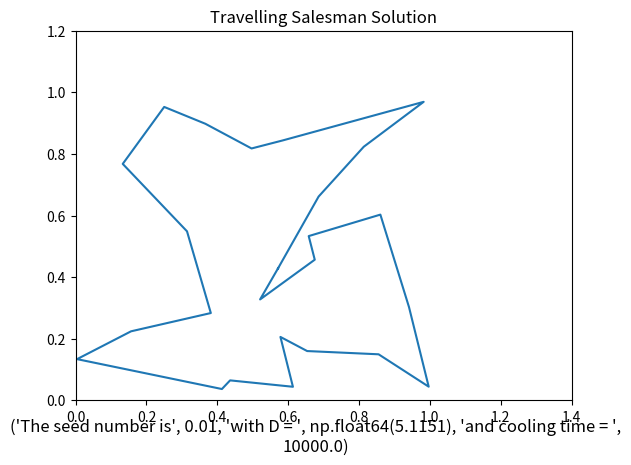
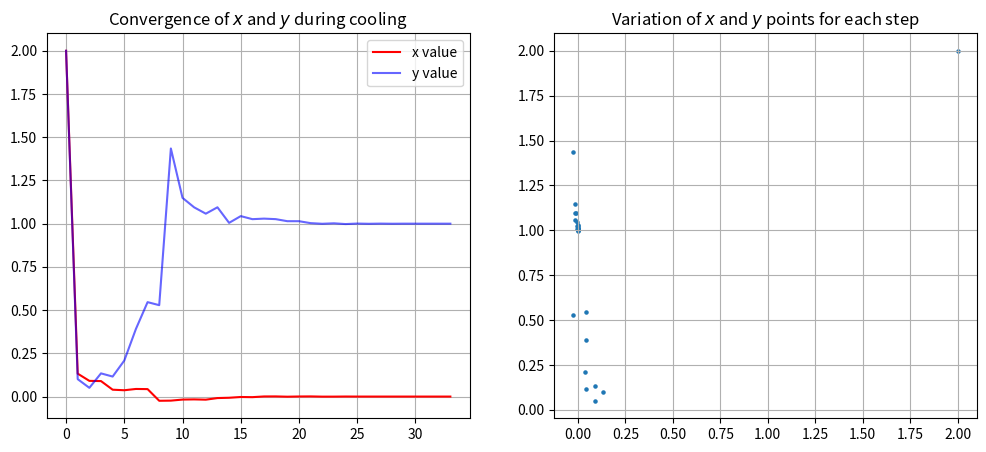
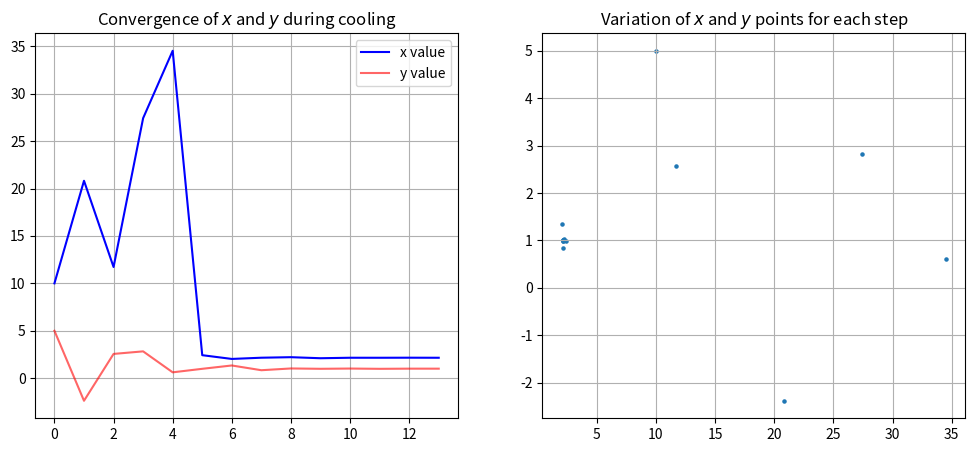

These charts were generated, in order, by the following Python code:
#!/usr/bin/env python
# coding: utf-8

# In[1]:


'''

[redacted]
Purpose: To find different solutions to the travelling salesman problem via simulated annealing and explore the 
consequences due to variations in time constant and initial seed value, and to find the global minima of two
different functions via the same method. 

'''



#Import necessary packages and modules

import numpy as np
import matplotlib.pyplot as plt
from random import random,randrange
from random import seed
from numpy import empty

seed(10) #Initialise random number generator with seed value 10.

N = 25  #number of city locations
Tmax = 10.0 #Maximal temperature acceptance
Tmin = 1e-3 #Minimal temperature acceptance
tau = 1e4 #Annealing time constant

#Function to calculate the magnitude of a vector 
def mag(x): 
    return np.sqrt(x[0]**2+x[1]**2)

#Function to calculate the total distance that the trip traverses
def distance() : 
    s = 0.0 
    for i in range(N) : 
        s += mag(r[i+1] - r[i])
    return s 

#Choosing N city locations and calculating the initial distance taken on a satisfactory trip
r = empty([N+1,2] ,float) 
for i in range(N): 
    r[i,0] = random() 
    r[i,1] = random()
r[N] = r[0]
D = distance() 

# Loop for simulated annealing
t = 0 
T = Tmax
n = 0.01
seed(n) # varying seed number for Monte Carlo
while T>Tmin:
    t += 1 
    T = Tmax*np.exp(-t/tau) # Second cooling iteration
    # Choosing two cities to swap and ensuring uniqueness
    i,j = randrange(1,N),randrange(1,N) 
    while i==j: 
        i,j = randrange(1,N),randrange(1,N) 
    # Swapping and calculating change in distance traversed
    oldD = D 
    r[i,0],r[j,0] = r[j,0],r[i,0]
    r[i,1],r[j,1] = r[j,1] ,r[i,1]
    D = distance()
    deltaD = D - oldD

    # If the move is rejected in the Monte Carlo process, swapping locations back to original states
    if random()>=np.exp(-deltaD/T): 
        r[i,0] ,r[j,0] = r[j,0] ,r[i,0] 
        r[i,1],r[j,1] = r[j,1],r[i,1] 
        D = oldD 

#Plotting 

txt = "The seed number is", n, "with D = ", round(D,4), "and cooling time = ", tau

plt.plot(r[:,0],r[:,1])
plt.ylim(0,1.2)
plt.xlim(0,1.4)
plt.title('Travelling Salesman Solution')
plt.figtext(0.5, 0.01, txt, wrap=True, horizontalalignment='center', fontsize=12)
plt.show()


# In[2]:


#Question 1, Part (b)
n = 5
seed(n) #Changing the seed number

#Defining the function
def func1(x,y):
    return x**2 - np.cos(4*np.pi*x) + (y-1)**2

#Setting initial conditions and creating initial arrays to be filled
x = 2
xvals = []
xvals.append(x)
y = 2
yvals = []
yvals.append(y)

#Defining cooling parameters
Tmax = 10.0 
Tmin = 1e-3
tau = 1e4

#Loop for the simulated annealing method
t = 0 
T = Tmax
while T>Tmin:
    rand_gaussx = np.random.normal(loc=0.0, scale=1.0)
    rand_gaussy = np.random.normal(loc=0.0, scale=1.0)

    t += 0.1 
    T = Tmax*np.exp(-t/tau) #Second cooling

    #Defining the value of the function at the initial guess
    current = func1(x,y)

    #Given the gaussian random variable, determining the next values of x and y
    x_best = x + rand_gaussx*x
    y_best = y + rand_gaussy*y

    #Evaluting the function at these new determined values of x and y
    candidate = func1(x_best,y_best)

    #If our new value of the function is smaller than the old one, we keep it
    if candidate < current:
        xvals.append(x_best)
        yvals.append(y_best)
        x = x_best
        y = y_best

xvals = np.array(xvals)
yvals = np.array(yvals)
print('final positions (x,y):',xvals[-1],yvals[-1])

#Plotting 

fig,(ax0,ax1) = plt.subplots(figsize=(12,5),ncols=2,nrows=1)
ax0.plot(xvals,label='x value',c='r')
ax0.plot(yvals,label='y value',c='b',alpha=0.6)
ax0.set_title(r'Convergence of $x$ and $y$ during cooling')
ax0.grid()
ax0.legend()
ax1.scatter(xvals,yvals,s=5)
ax1.set_title(r'Variation of $x$ and $y$ points for each step')
ax1.grid()
plt.savefig('q1b.png')

#Question 1, Part (c)

#Defining the function
def func2(x,y):
    return np.cos(x) + np.cos(np.sqrt(2)*x) + np.cos(np.sqrt(3)*x) + (y-1)**2

#Setting initial conditions and creating initial arrays to be filled
x2 = 10
xvals2 = []
xvals2.append(x2)
y2 = 5
yvals2 = []
yvals2.append(y2)

Tmax = 10.0 
Tmin = 1e-3
tau = 1e3

#Loop for the simulated annealing method 
t = 0 
T = Tmax
while T>Tmin:
    rand_gaussx2 = np.random.normal(loc=0.0, scale=1.0)
    rand_gaussy2 = np.random.normal(loc=0.0, scale=1.0)

    t += 0.1 
    T = Tmax*np.exp(-t/tau) #Second cooling

    #Defining the value of the function at the initial guess
    current2 = func2(x2,y2)

    #Given the gaussian random variable, determining the next values of x and y
    x_best2 = x2 + rand_gaussx2*x2
    y_best2 = y2 + rand_gaussy2*y2

    #Evaluting the function at these new determined values of x and y
    candidate2 = func2(x_best2,y_best2)

    #If our new value of the function is smaller than the old one, we keep it
    if candidate2 < current2 and 0<x_best2<50 and -20<y_best2<20:
        xvals2.append(x_best2)
        yvals2.append(y_best2)
        x2 = x_best2
        y2 = y_best2

xvals2 = np.array(xvals2)
yvals2 = np.array(yvals2)
print('x,y arrays: ',xvals2,yvals2)
print('final positions (x,y):',xvals2[-1],yvals2[-1])

#Plotting

fig,(ax0,ax1) = plt.subplots(figsize=(12,5),ncols=2,nrows=1)
ax0.plot(xvals2,label='x value',c='b')
ax0.plot(yvals2,label='y value',c='r',alpha=0.6)
ax0.set_title('Convergence of $x$ and $y$ during cooling')
ax0.legend()
ax0.grid()
ax1.scatter(xvals2,yvals2,s=5)
ax1.set_title('Variation of $x$ and $y$ points for each step')
ax1.grid()
plt.savefig('q1c.png')
plt.show()


# In[ ]:




